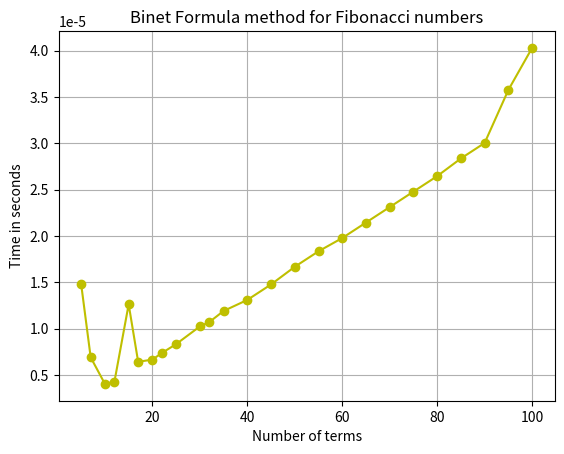

Reproduce this figure in Python.
import time
import math
import matplotlib.pyplot as plt

def Fibonacci(n):
    fib = (1 + math.sqrt(5))/2

    return round(pow(fib,n) / math.sqrt(5))
#use two arrays to construct a graph
exec = []
terms =[5,7,10,12,15,17,20,22,25,30,32,35,40,45,50,55,60,65,70,75,80,85,90,95,100]
print('Number of terms: ',terms)
for j in range(len(terms)):
    #set current time
    currTime = time.time()
    for i in range(terms[j]):
        Fibonacci(i)
    #end time
    end = time.time()
    #execition time
    exec.append(end - currTime)

print('Time of execution: ',exec)

plt.plot(terms,exec,color = 'y', marker = 'o')
plt.xlabel('Number of terms')
plt.ylabel('Time in seconds')
plt.grid(True)
plt.title('Binet Formula method for Fibonacci numbers')
plt.show()
    
